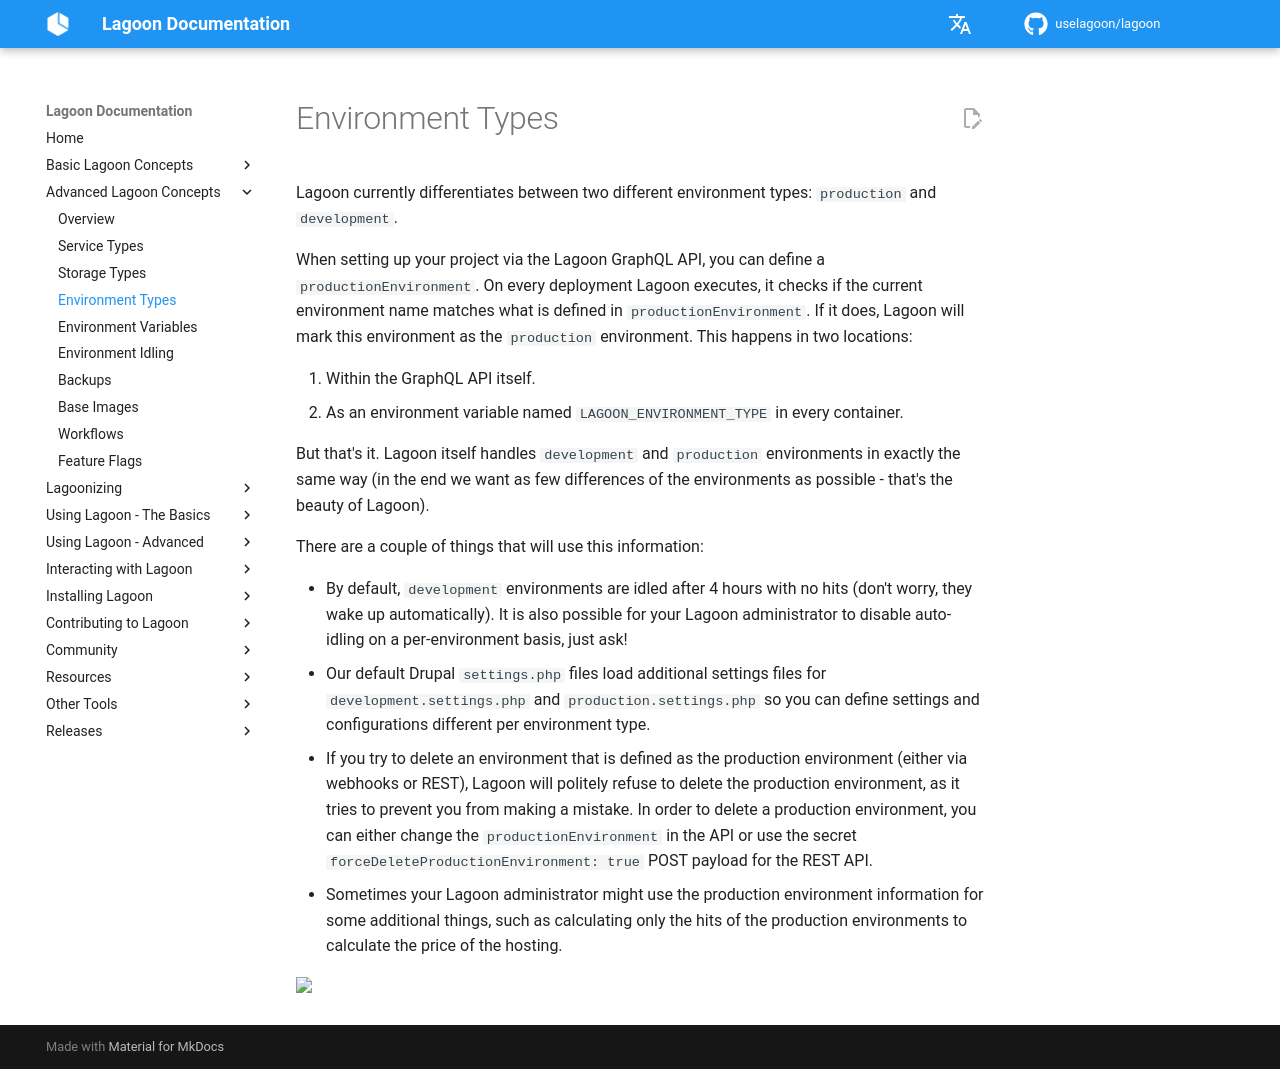

repository: uselagoon/lagoon · page: concepts-advanced/environment-types/index.html · generator: mkdocs

# Environment Types

Lagoon currently differentiates between two different environment types: `production` and `development`.

When setting up your project via the Lagoon GraphQL API, you can define a `productionEnvironment`. On every deployment Lagoon executes, it checks if the current environment name matches what is defined in `productionEnvironment`. If it does, Lagoon will mark this environment as the `production` environment. This happens in two locations:

1. Within the GraphQL API itself.
2. As an environment variable named `LAGOON_ENVIRONMENT_TYPE` in every container.

But that's it. Lagoon itself handles `development` and `production` environments in exactly the same way \(in the end we want as few differences of the environments as possible - that's the beauty of Lagoon\).

There are a couple of things that will use this information:

* By default, `development` environments are idled after 4 hours with no hits \(don't worry, they wake up automatically\). It is also possible for {{ defaults.helpstring }} to disable auto-idling on a per-environment basis, just ask!
* Our default Drupal `settings.php` files load additional settings files for `development.settings.php` and `production.settings.php` so you can define settings and configurations different per environment type.
* If you try to delete an environment that is defined as the production environment \(either via webhooks or REST\), Lagoon will politely refuse to delete the production environment, as it tries to prevent you from making a mistake. In order to delete a production environment, you can either change the `productionEnvironment` in the API or use the secret `forceDeleteProductionEnvironment: true` POST payload for the REST API.
* Sometimes {{ defaults.helpstring }} might use the production environment information for some additional things, such as calculating only the hits of the production environments to calculate the price of the hosting.
